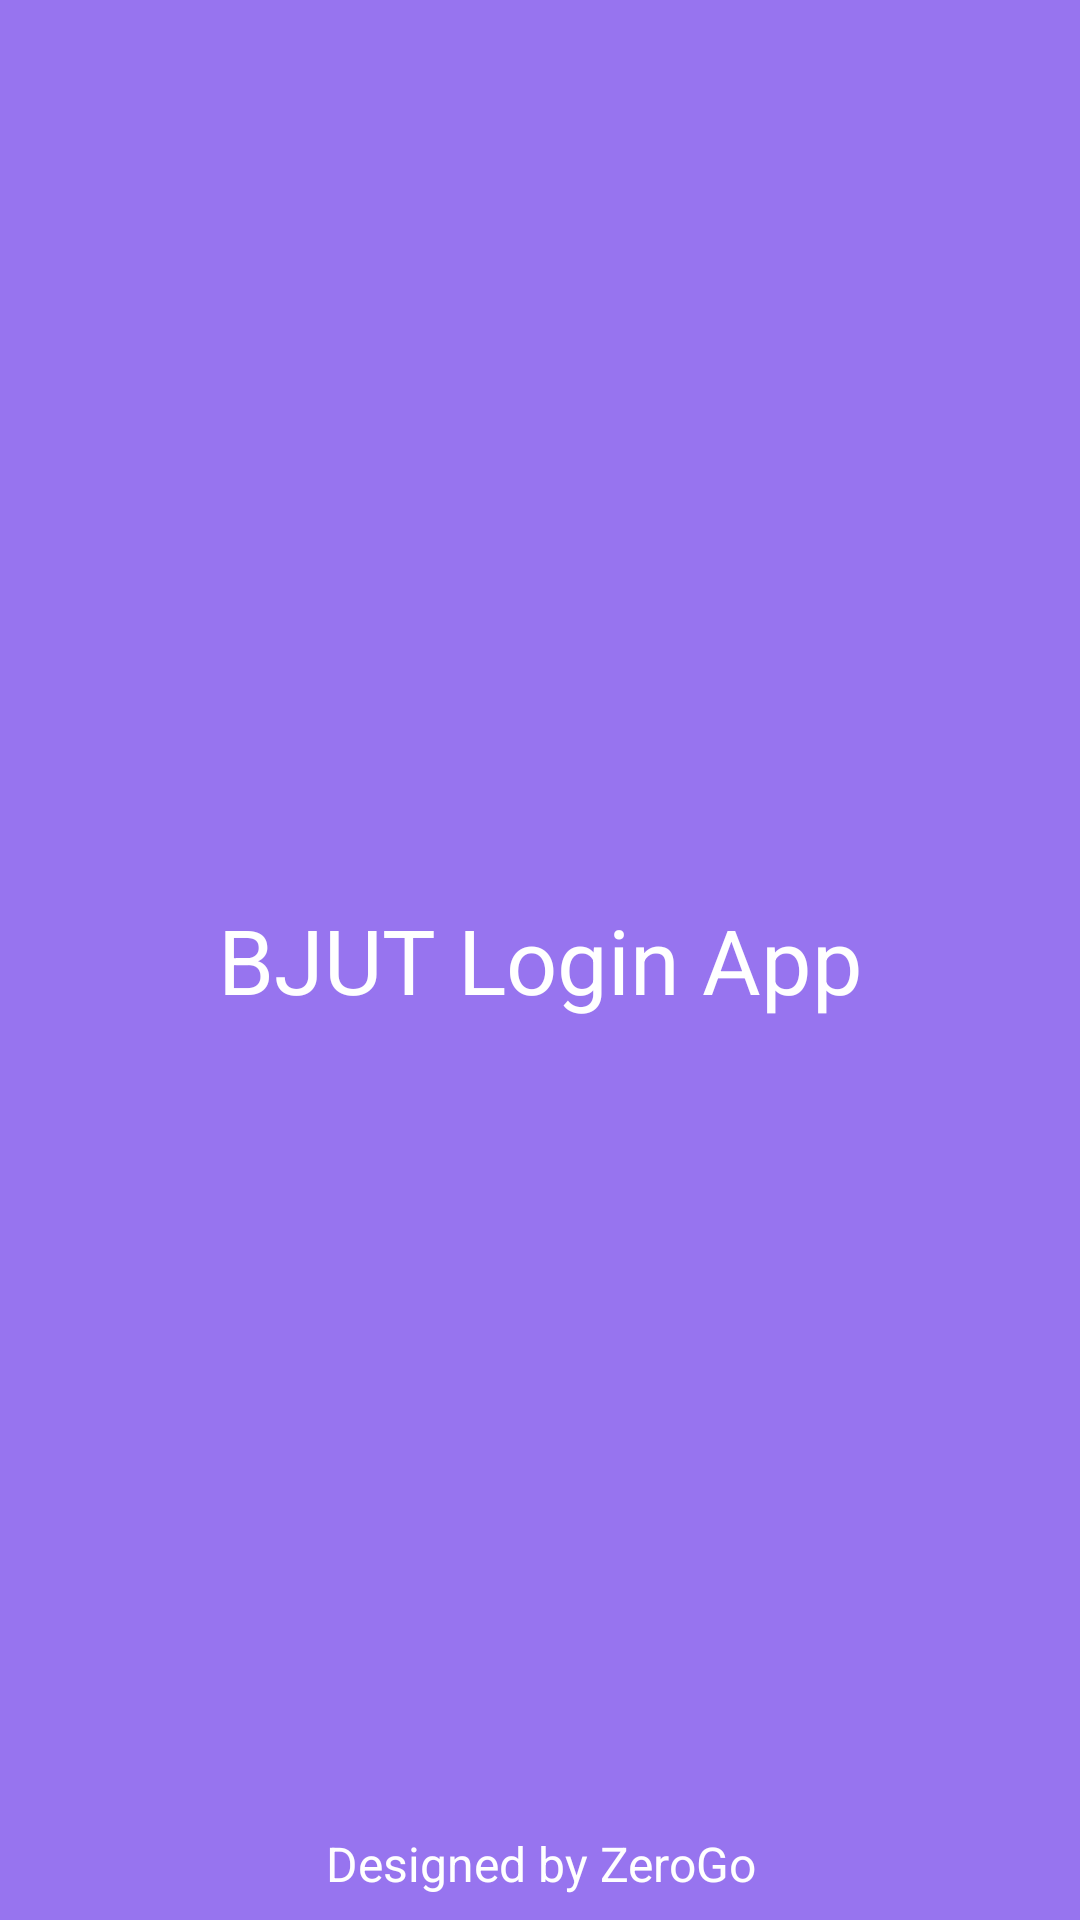

This screen was rendered from an Android layout file. Write that file and the resources it references.
<!-- AndroidManifest.xml: application theme AppTheme.Dark.ZeroGoPurple -->
<!-- res/layout/fragment_splash.xml -->
<?xml version="1.0" encoding="utf-8"?>
<androidx.coordinatorlayout.widget.CoordinatorLayout
    xmlns:android="http://schemas.android.com/apk/res/android"
    android:id="@+id/activity_splash"
    style="@style/AppTheme.Layout.Fragment">

    <TextView
        android:id="@+id/splash_tv_title"
        android:layout_width="match_parent"
        android:layout_height="wrap_content"
        android:layout_gravity="center_vertical|center_horizontal"
        android:gravity="center_vertical|center_horizontal"
        android:text="@string/app_name"
        android:textColor="?attr/appTextColor"
        android:textSize="@dimen/text_title" />
    <TextView
        android:id="@+id/splash_tv_designer"
        android:layout_width="match_parent"
        android:layout_height="wrap_content"
        android:layout_gravity="center_vertical|bottom"
        android:gravity="center_vertical|center_horizontal"
        android:text="@string/app_designer"
        android:textColor="?attr/appTextColor"
        android:textSize="@dimen/text_mini"
        android:layout_marginBottom="@dimen/text_margin"/>
    <TextView
        android:id="@+id/splash_tv_version"
        android:layout_width="match_parent"
        android:layout_height="wrap_content"
        android:layout_gravity="center_vertical|bottom"
        android:gravity="center_vertical|center_horizontal"
        android:textColor="?attr/appTextColor"
        android:textSize="@dimen/text_mini"
        android:layout_marginBottom="@dimen/text_second_margin"/>

</androidx.coordinatorlayout.widget.CoordinatorLayout>
<!-- resources referenced by this layout -->
<resources>
  <dimen name="text_margin">8dp</dimen>
  <dimen name="text_mini">16sp</dimen>
  <dimen name="text_second_margin">32dp</dimen>
  <dimen name="text_title">30sp</dimen>
  <string name="app_designer">Designed by ZeroGo</string>
  <string name="app_name">BJUT Login App</string>
  <style name="AppTheme.Layout.Fragment">
          <item name="android:transitionGroup">true</item>
          <item name="android:layout_height">match_parent</item>
      </style>
  <style name="AppTheme.Dark.ZeroGoPurple">
          <item name="colorAccent">@color/colorAccentZGPurple</item>
          <item name="appAccentBackground">@color/colorAccentBackgroundZGPurple</item>
          <item name="colorPrimary">@color/colorPrimaryZGPurple</item>
          <item name="colorPrimaryDark">@color/colorPrimaryZGPurple</item>
          <item name="appBackground">@color/colorBackgroundZGPurple</item>
          <item name="appSubTextColor">@color/colorSubTextZGPurple</item>
          <item name="colorSurface">@color/colorPrimaryZGPurple</item>
          <item name="colorOnSurface">@color/colorSecondaryVariantZGPurple</item>
          <item name="colorSecondary">@color/colorSecondaryZGPurple</item>
          <item name="colorTertiary">@color/colorSecondaryVariantZGPurple</item>
      </style>
  <color name="colorAccentZGPurple">#FFCC00</color>
  <color name="colorAccentBackgroundZGPurple">@android:color/white</color>
  <color name="colorPrimaryZGPurple">#9774ef</color>
  <color name="colorBackgroundZGPurple">@color/colorPrimaryZGPurple</color>
  <color name="colorSubTextZGPurple">#DDDDDD</color>
  <color name="colorSecondaryVariantZGPurple">#ffc1e3</color>
  <color name="colorSecondaryZGPurple">#f48fb1</color>
</resources>
